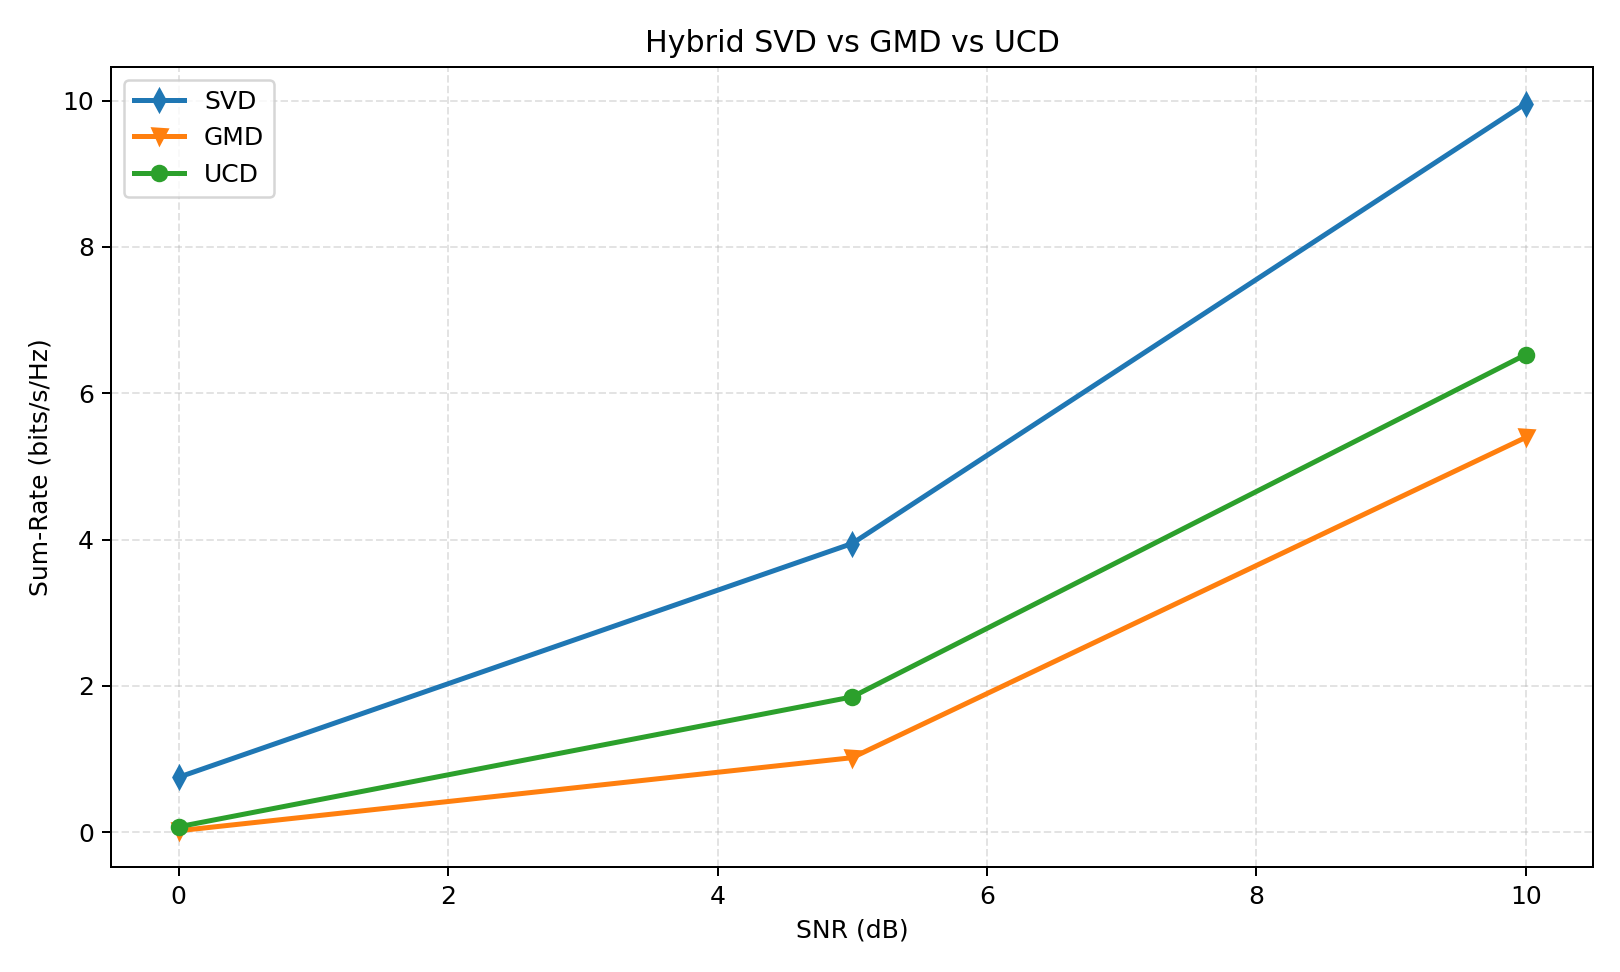

Values plotted in this chart, from the file beside it:
snr_db, svd, gmd, ucd, gain_gmd_vs_svd, gain_ucd_vs_svd, gain_ucd_vs_gmd, svd_ber, gmd_ber, ucd_ber, svd_leakage, gmd_leakage, ucd_leakage
0.0, 0.7536, 0.02172, 0.07621, -0.7319, -0.6774, 0.05448, 0.4757, 0.4991, 0.4859, 0.0, 0.0, 0.0
5.0, 3.947, 1.02, 1.851, -2.927, -2.096, 0.8307, 0.4262, 0.4657, 0.4358, 0.0, 0.0, 0.0
10.0, 9.959, 5.396, 6.528, -4.563, -3.432, 1.131, 0.3407, 0.393, 0.3574, 0.0, 0.0, 0.0
